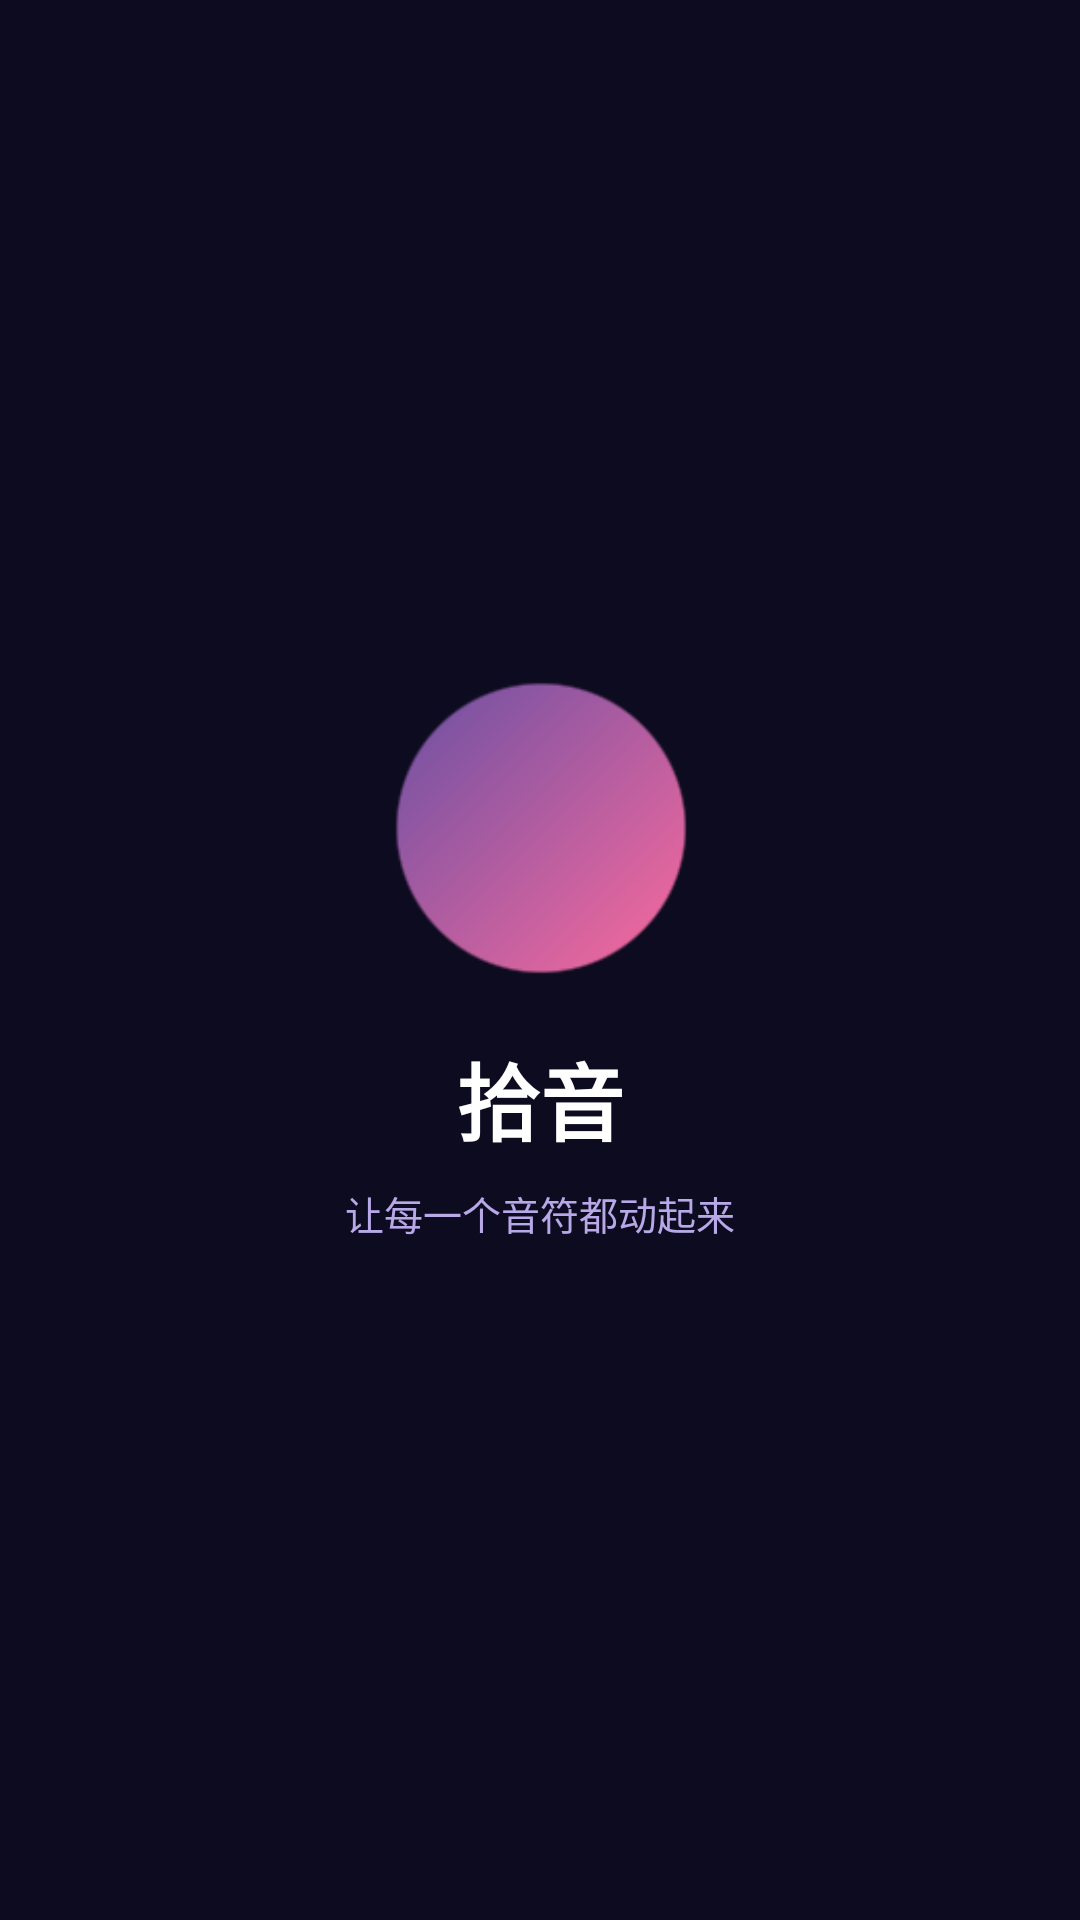

Here is an Android app screen rendered from its layout file. Give the layout XML and the strings, colors and styles it references.
<!-- AndroidManifest.xml: activity theme Theme.MusicPro.Splash -->
<!-- res/layout/activity_splash.xml -->
<?xml version="1.0" encoding="utf-8"?>
<LinearLayout xmlns:android="http://schemas.android.com/apk/res/android"
    android:layout_width="match_parent" android:layout_height="match_parent"
    android:orientation="vertical"
    android:gravity="center"
    android:background="#0D0B1F">
    <ImageView android:layout_width="100dp" android:layout_height="100dp"
        android:src="@mipmap/ic_launcher"/>
    <TextView android:layout_width="wrap_content" android:layout_height="wrap_content"
        android:layout_marginTop="20dp"
        android:text="拾音" android:textColor="#FFFFFF"
        android:textSize="28sp" android:textStyle="bold"/>
    <TextView android:layout_width="wrap_content" android:layout_height="wrap_content"
        android:layout_marginTop="8dp"
        android:text="让每一个音符都动起来" android:textColor="#B8A8E8"
        android:textSize="13sp"/>
</LinearLayout>
<!-- resources referenced by this layout -->
<resources>
  <!-- mipmap ic_launcher: png bitmap (mipmap-hdpi, 1327 bytes) -->
  <style name="Theme.MusicPro.Splash" parent="Theme.MusicPro">
          <item name="android:windowBackground">@color/splash_bg</item>
          <item name="android:windowFullscreen">true</item>
      </style>
  <style name="Theme.MusicPro" parent="Theme.MaterialComponents.DayNight.NoActionBar">
          <item name="colorPrimary">@color/primary</item>
          <item name="android:statusBarColor">@android:color/transparent</item>
          <item name="android:navigationBarColor">@android:color/transparent</item>
          <item name="android:windowLightStatusBar">false</item>
      </style>
  <color name="splash_bg">#0D0B1F</color>
  <color name="primary">#6750A4</color>
</resources>
